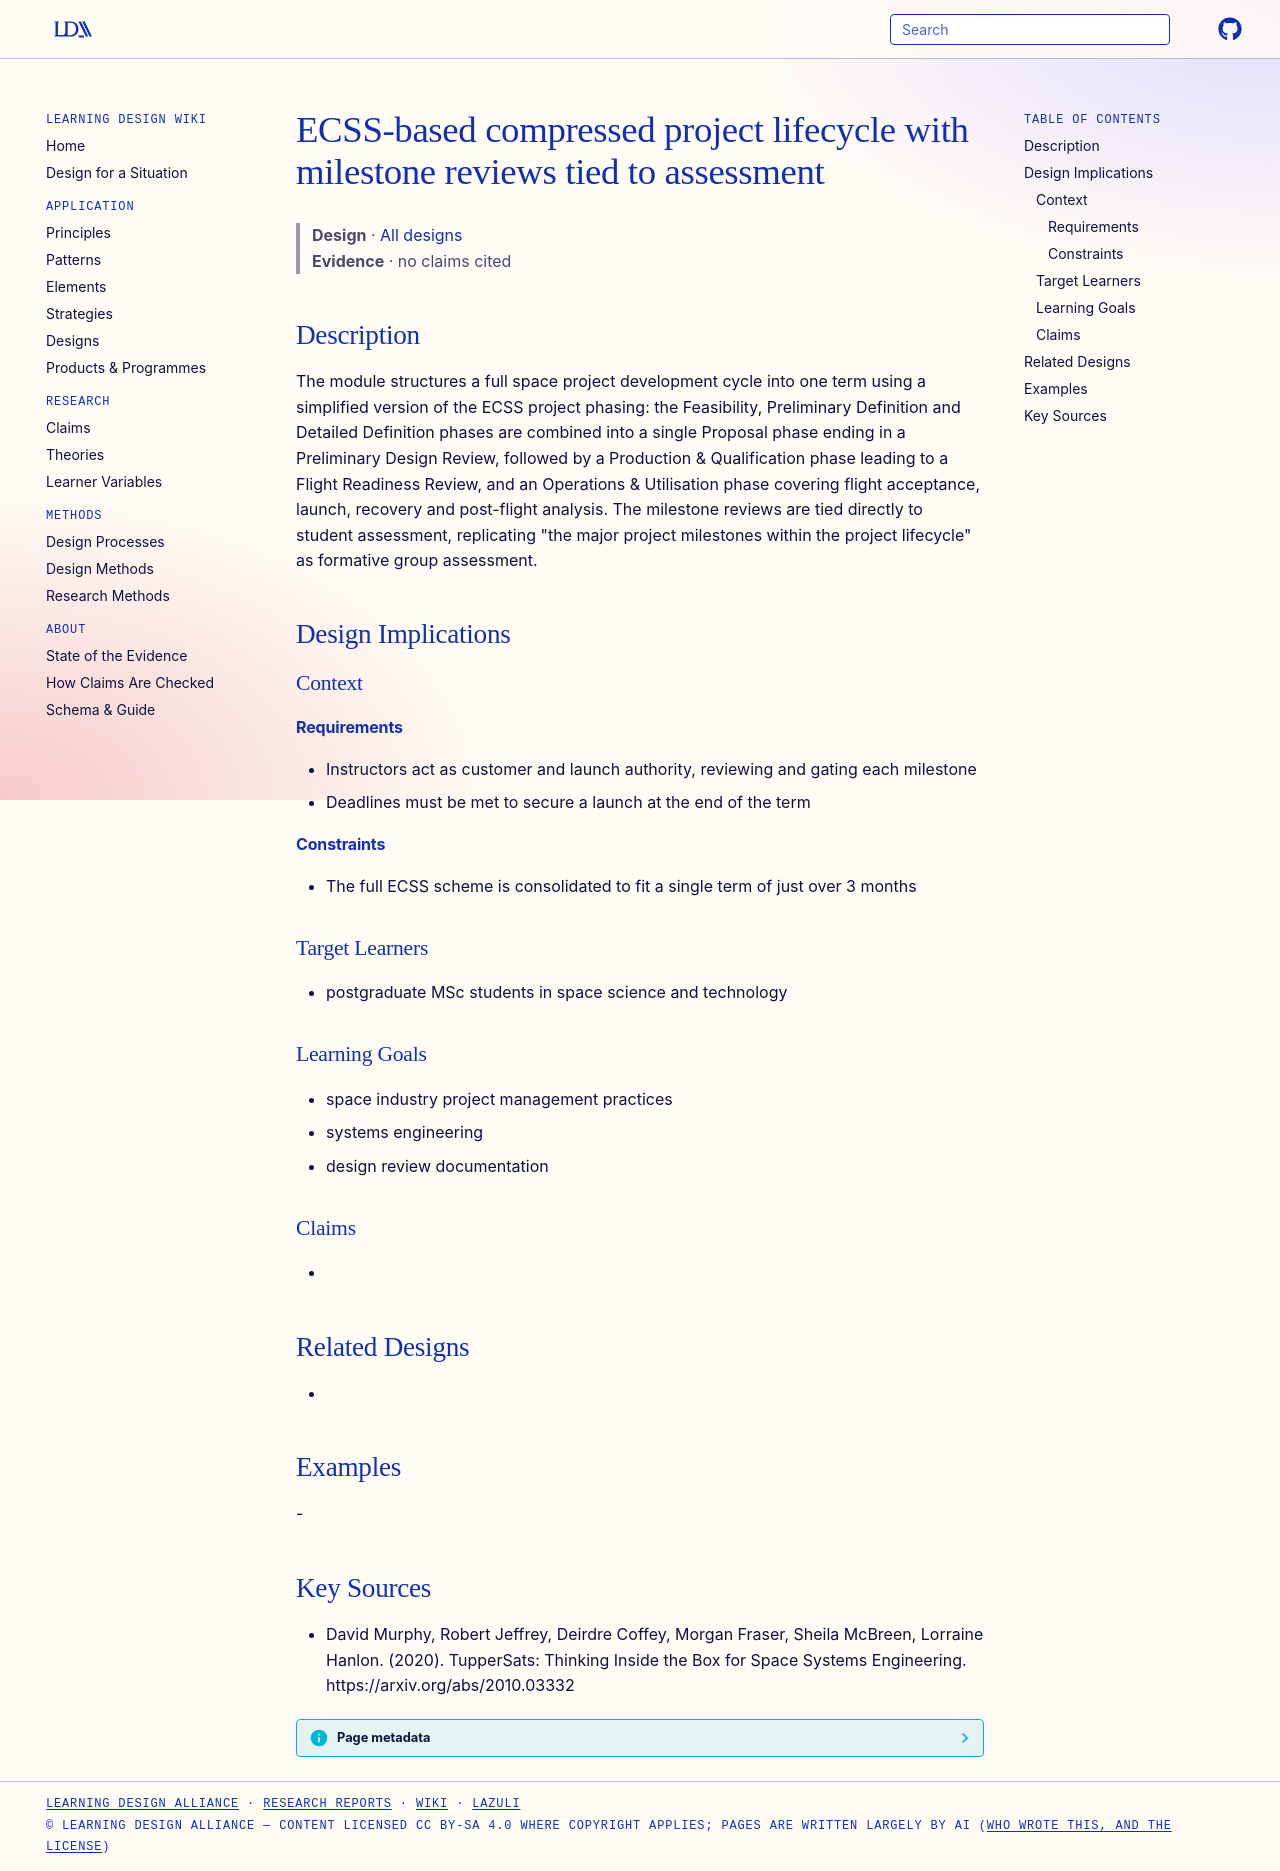

repository: Learning-Design-Alliance/learning-wiki · page: designs/tuppersat-ecss-project-lifecycle-reviews/index.html · generator: mkdocs

---
type: design
id: tuppersat-ecss-project-lifecycle-reviews
title: ECSS-based compressed project lifecycle with milestone reviews tied to assessment
description: "The module structures a full space project development cycle into one term using a simplified version of the ECSS project phasing: the Feasibility, Preliminary Definition and Detailed Definition phases are combined in..."
status: review
generated:
  by: "process:settle-candidates"
  at: 2026-11-19
sources:
  - id: david-murphy-2020
    resource: "https://arxiv.org/abs/2010.03332"
    title: "David Murphy, Robert Jeffrey, Deirdre Coffey, Morgan Fraser, Sheila McBreen, Lorraine Hanlon. (2020). TupperSats: Thinking Inside the Box for Space Systems Engineering. https://arxiv.org/abs/2010.03332"
    author: David Murphy, Robert Jeffrey, Deirdre Coffey, Morgan Fraser, Sheila McBreen, Lorraine Hanlon
---

# ECSS-based compressed project lifecycle with milestone reviews tied to assessment

> **Design** · [All designs](index.md)
> **Evidence** · no claims cited

## Description
The module structures a full space project development cycle into one term using a simplified version of the ECSS project phasing: the Feasibility, Preliminary Definition and Detailed Definition phases are combined into a single Proposal phase ending in a Preliminary Design Review, followed by a Production & Qualification phase leading to a Flight Readiness Review, and an Operations & Utilisation phase covering flight acceptance, launch, recovery and post-flight analysis. The milestone reviews are tied directly to student assessment, replicating "the major project milestones within the project lifecycle" as formative group assessment.

## Design Implications

### Context
#### Requirements
- Instructors act as customer and launch authority, reviewing and gating each milestone
- Deadlines must be met to secure a launch at the end of the term
#### Constraints
- The full ECSS scheme is consolidated to fit a single term of just over 3 months

### Target Learners
- postgraduate MSc students in space science and technology

### Learning Goals
- space industry project management practices
- systems engineering
- design review documentation

### Claims
- 

## Related Designs
- 

## Examples
-

## Key Sources
- David Murphy, Robert Jeffrey, Deirdre Coffey, Morgan Fraser, Sheila McBreen, Lorraine Hanlon. (2020). TupperSats: Thinking Inside the Box for Space Systems Engineering. https://arxiv.org/abs/2010.03332
